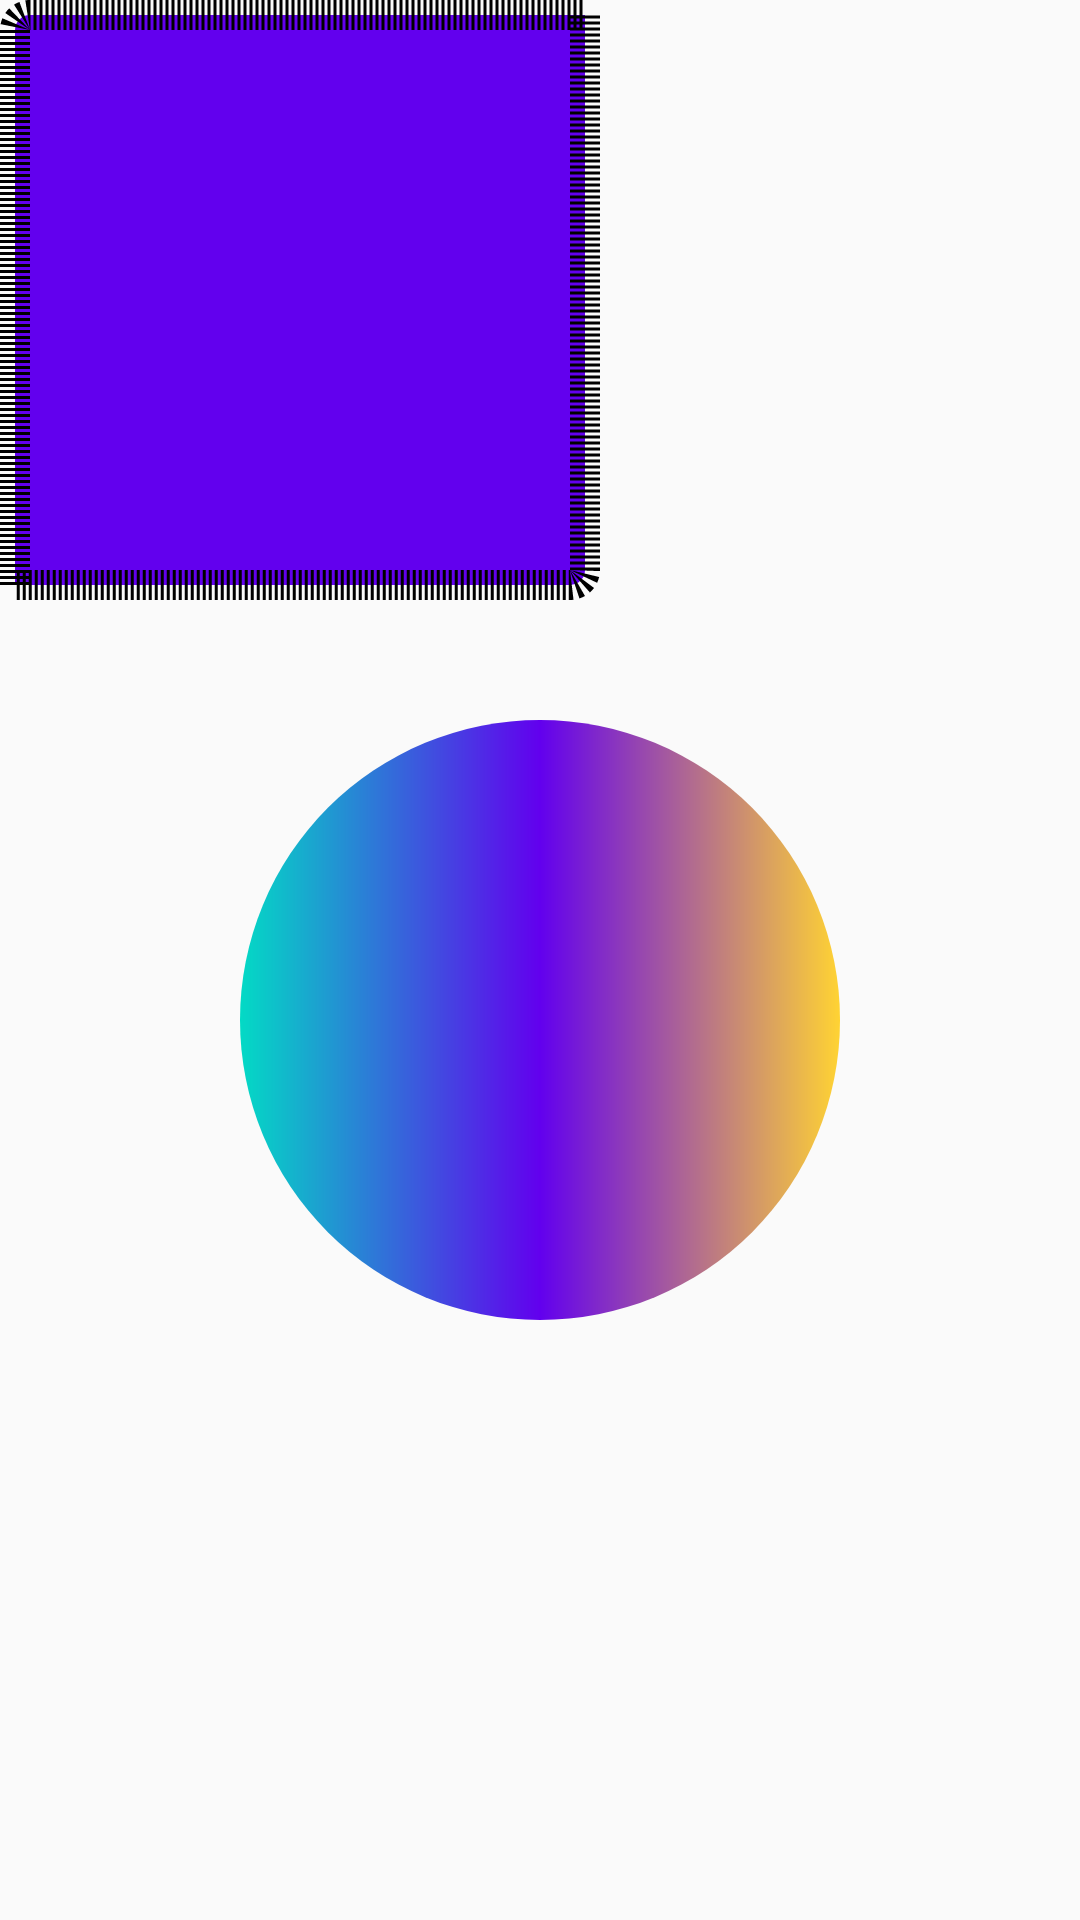

This screen was rendered from an Android layout file. Write that file and the resources it references.
<!-- AndroidManifest.xml: application theme AppTheme -->
<!-- res/layout/activity_main.xml -->
<?xml version="1.0" encoding="utf-8"?>
<android.support.constraint.ConstraintLayout xmlns:android="http://schemas.android.com/apk/res/android"
    xmlns:app="http://schemas.android.com/apk/res-auto"
    xmlns:tools="http://schemas.android.com/tools"
    android:layout_width="match_parent"
    android:layout_height="match_parent"
    tools:context=".MainActivity">

    <View android:layout_height="200dp"
        android:layout_width="200dp"
        android:background="@drawable/rectangle_shape"/>

    <View
        android:layout_width="200dp"
        android:layout_height="200dp"
        android:layout_marginStart="8dp"
        android:layout_marginTop="240dp"
        android:layout_marginEnd="8dp"
        android:background="@drawable/circle_shape"
        app:layout_constraintEnd_toEndOf="parent"
        app:layout_constraintStart_toStartOf="parent"
        app:layout_constraintTop_toTopOf="parent" />

</android.support.constraint.ConstraintLayout>
<!-- resources referenced by this layout -->
<resources>
  <!-- drawable circle_shape (drawable) -->
  <?xml version="1.0" encoding="utf-8"?>
  <shape xmlns:android="http://schemas.android.com/apk/res/android"
      android:shape="oval">
  
      <gradient android:startColor="@color/colorAccent"
          android:centerColor="@color/colorPrimary"
          android:endColor="#ffd333"/>
      <size android:width="300dp"
          android:height="300dp"/>
  
  </shape>
  <!-- drawable rectangle_shape (drawable) -->
  <?xml version="1.0" encoding="utf-8"?>
  <shape xmlns:android="http://schemas.android.com/apk/res/android"
      android:shape="rectangle">
  
      <stroke android:color="#000"
          android:width="10dp"
          android:dashGap="1dp"
          android:dashWidth="1dp"/>
      <solid android:color="@color/colorPrimary"/>
      <size android:width="100dp"
          android:height="50dp"/>
  
      <corners android:topLeftRadius="5dp"
          android:bottomRightRadius="5dp"/>
  
  </shape>
  <style name="AppTheme" parent="Theme.AppCompat.Light.DarkActionBar">
          
          <item name="colorPrimary">@color/colorPrimary</item>
          <item name="colorPrimaryDark">@color/colorPrimaryDark</item>
          <item name="colorAccent">@color/colorAccent</item>
      </style>
  <!-- not gathered from this repository: default colours our renderer supplied (Android Studio template values) -->
  <color name="colorPrimary">#FF6200EE</color>
  <color name="colorPrimaryDark">#FF3700B3</color>
  <color name="colorAccent">#FF03DAC5</color>
</resources>
